7-way image classification set "GCD" from GitHub (stefan-alex02/UBB-Y3-AI-Research); label vocabulary: cumulus, altocumulus, cirrus, clear sky, stratocumulus, cumulonimbus, mixed clouds.

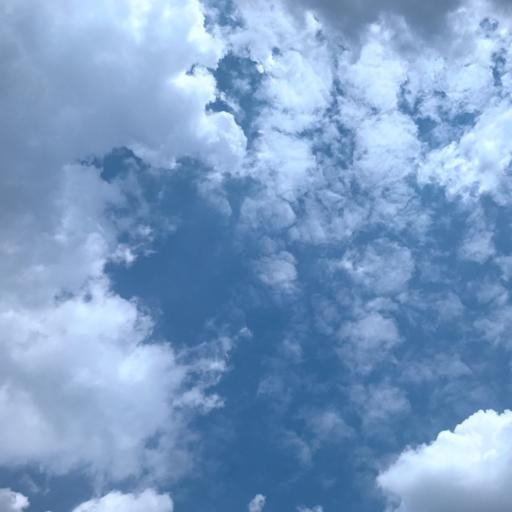
Label: mixed clouds

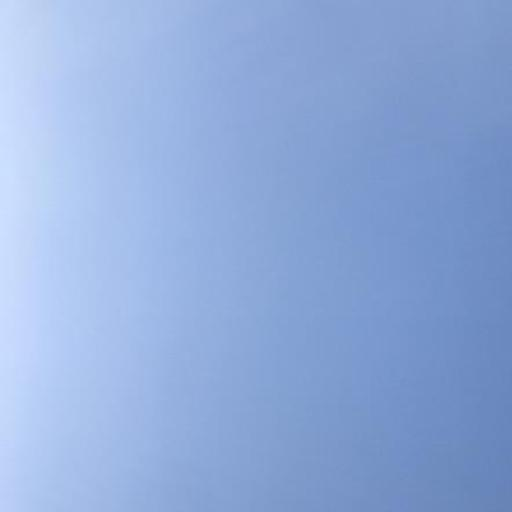
Label: clear sky

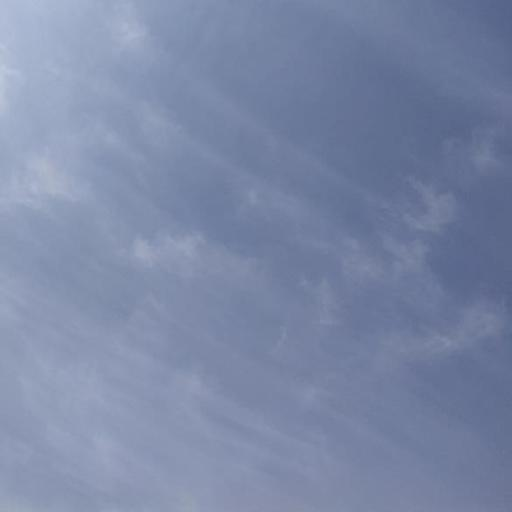
Label: cirrus

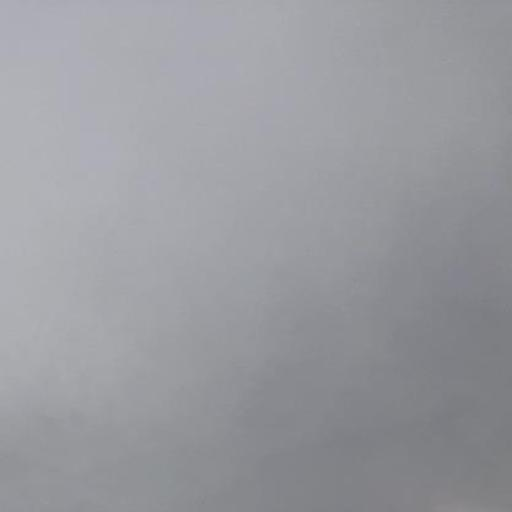
Label: cumulonimbus

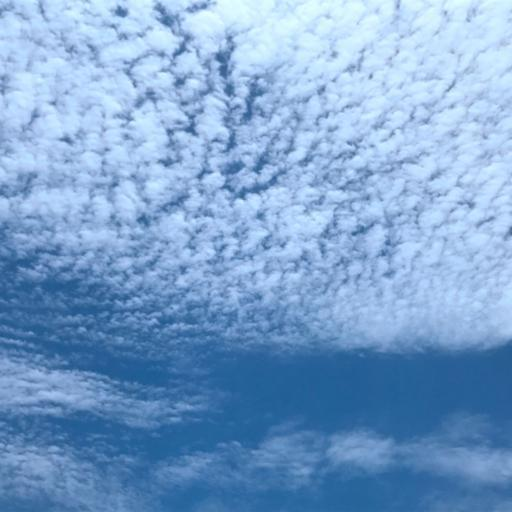
Label: altocumulus

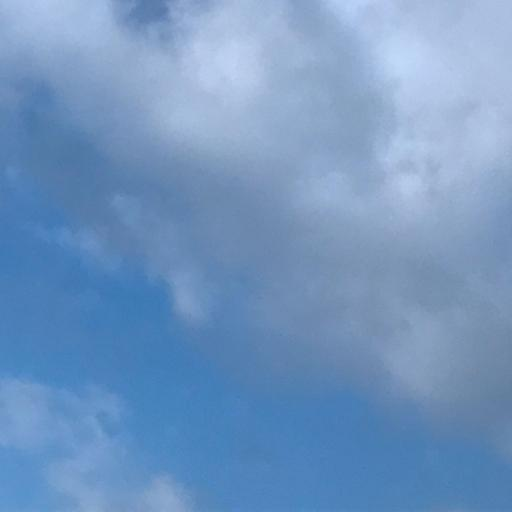
Label: cumulus
